Run: headless pygame with SDL's dummy video driver; simulated clock (each Clock.tick advances the game by its frame time, no real sleeping); random seed 0; keys injected as events and as key.get_pressed() state; no mouse input.
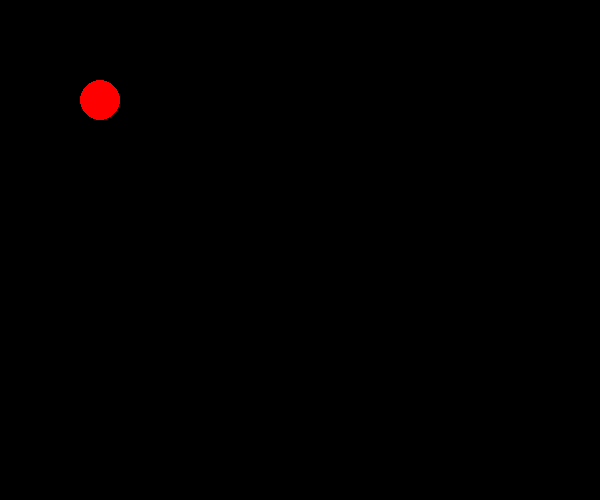
Frame 1 of 4 · flips 1–60 · no input
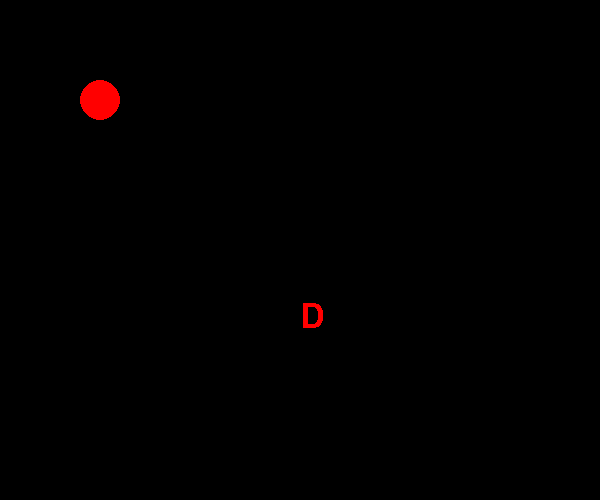
Frame 2 of 4 · flips 61–180 · tapped SPACE, RETURN · held RIGHT (→), D
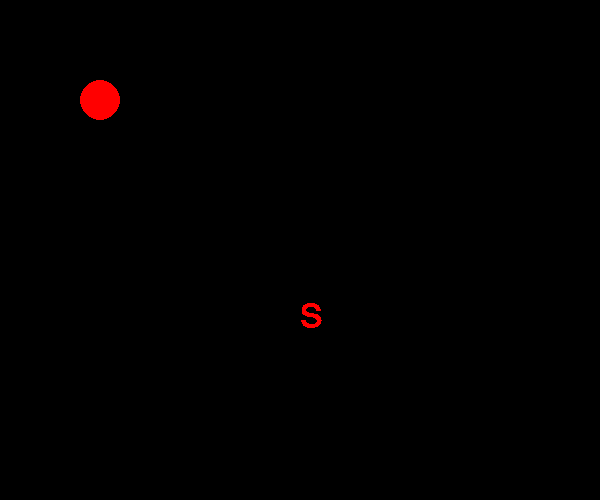
Frame 3 of 4 · flips 181–300 · held DOWN (↓), S
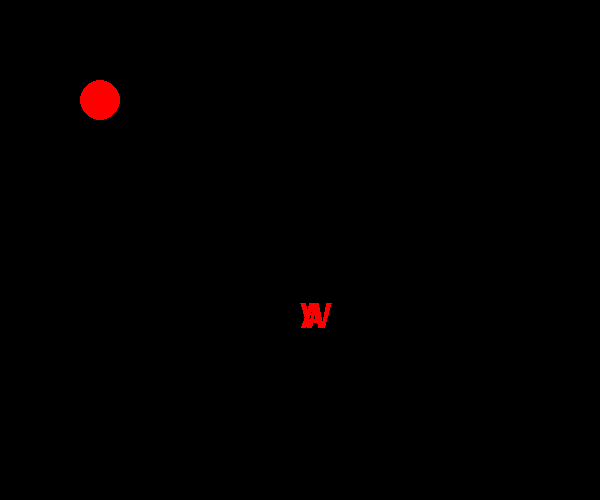
Frame 4 of 4 · flips 301–420 · held LEFT (←), A, UP (↑), W

The pygame program that drew these frames:

import pygame as pg
import sys

pg.init() #これはやらなくてもなぜか動いた（なんで）

screen = pg.display.set_mode((600, 500)) #これは初期化しないとそもそも fill できないので必要
pg.display.set_caption("start this game!")

clock = pg.time.Clock()

running = True
frame_cnt = 0

pg.font.init()
font = pg.font.Font(None, 50)
chars = {chr(ord('a')+i):font.render(chr(ord('A')+i), 0, (255,0,0)) for i in range(ord('z')-ord('a')+1)}

while running:
    screen.fill((0,0,0))
    pg.draw.circle(screen, (255,0,0), (100, 100), 20)

    for event in pg.event.get():
        if event.type == pg.QUIT:
            running = False
        if event.type == pg.key.get_pressed():
            print(event.key)
            print(event.unicode)
            #if event.key == pg.K_a:
            #    print("a")

    keys = pg.key.get_pressed()
    for k, f in chars.items():
        key_const = getattr(pg, f"K_{k}")
        if keys[key_const]:
            screen.blit(chars[k], (300,300))
            

    pg.display.flip() #これがないと赤くならない (画面の更新がないので当たり前)

    clock.tick(60)

    frame_cnt += 1
    if frame_cnt>1090:
        running = False

print("display ended")

# とりあえず，四角の画面が出てきて，赤い丸が出てくるようにしよう
# あと，キーボードの受付がめんどくさいので，それは早めに設定しておこう，上下左右に動けるようにしよう
# スペースキーで剣を振れる感じにしよう，で，ターン制で敵が動ける or こっちの攻撃に応じて動くようにしてみよう
